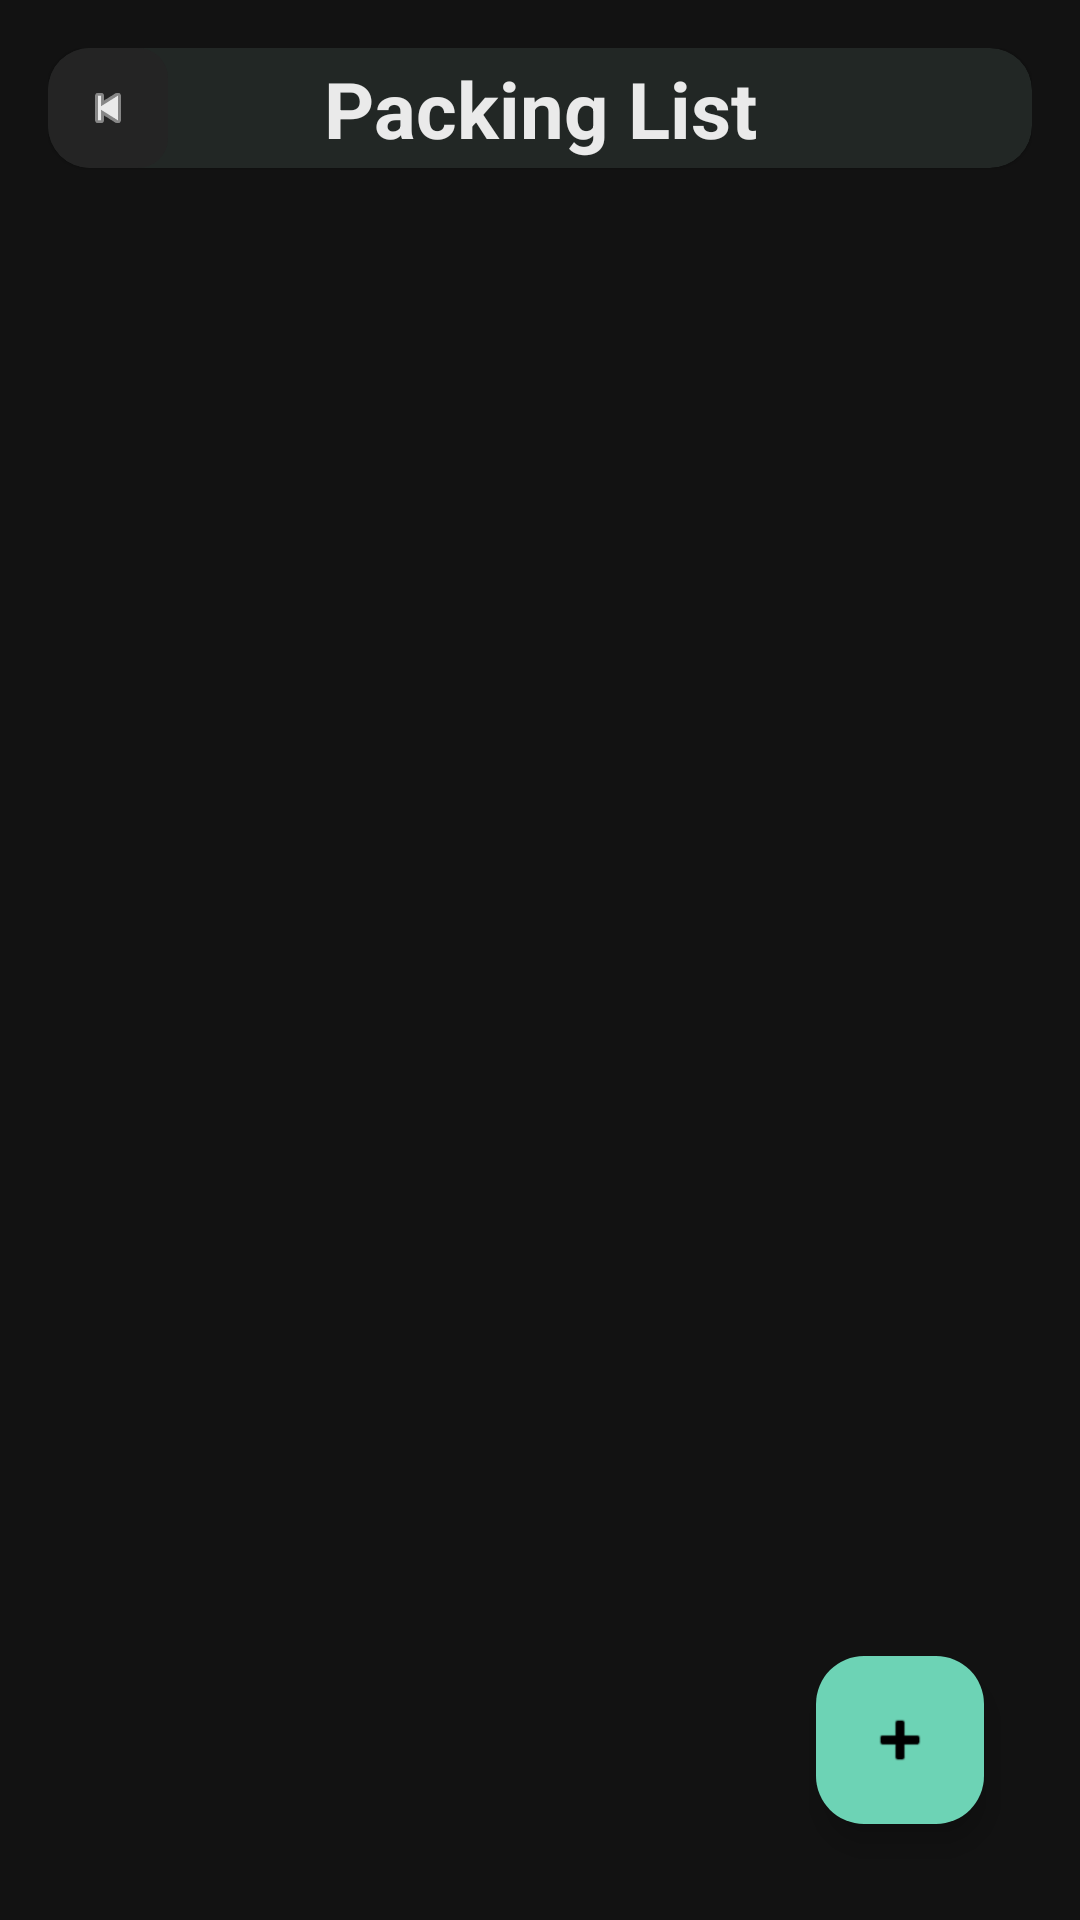

The Android layout XML behind this screen, and the referenced resources:
<!-- AndroidManifest.xml: application theme Theme.TripMate -->
<!-- res/layout/activity_checklist.xml -->
<?xml version="1.0" encoding="utf-8"?>
<androidx.constraintlayout.widget.ConstraintLayout xmlns:android="http://schemas.android.com/apk/res/android"
    xmlns:app="http://schemas.android.com/apk/res-auto"
    android:layout_width="match_parent"
    android:layout_height="match_parent"
    android:background="@color/colorBackground"
    android:padding="@dimen/spacing_medium">

    <com.google.android.material.card.MaterialCardView
        android:id="@+id/headerCard"
        android:layout_width="0dp"
        android:layout_height="wrap_content"
        app:cardBackgroundColor="@color/colorSurface"
        app:cardCornerRadius="@dimen/corner_radius"
        app:cardElevation="@dimen/card_elevation"
        app:layout_constraintEnd_toEndOf="parent"
        app:layout_constraintStart_toStartOf="parent"
        app:layout_constraintTop_toTopOf="parent">

        <androidx.constraintlayout.widget.ConstraintLayout
            android:layout_width="match_parent"
            android:layout_height="wrap_content">

            <com.google.android.material.button.MaterialButton
                android:id="@+id/btnBack"
                android:layout_width="40dp"
                android:layout_height="40dp"
                android:insetTop="0dp"
                android:insetBottom="0dp"
                android:minWidth="0dp"
                android:minHeight="0dp"
                app:backgroundTint="@color/colorSurfaceElevated"
                app:cornerRadius="10dp"
                app:icon="@android:drawable/ic_media_previous"
                app:iconGravity="textStart"
                app:iconPadding="0dp"
                app:iconTint="@color/colorText"
                app:layout_constraintStart_toStartOf="parent"
                app:layout_constraintTop_toTopOf="parent" />

            <TextView
                android:id="@+id/tvChecklistTitle"
                android:layout_width="wrap_content"
                android:layout_height="wrap_content"
                android:text="Packing List"
                android:textAppearance="@style/TextAppearance.TripMate.Title"
                app:layout_constraintBottom_toBottomOf="@id/btnBack"
                app:layout_constraintEnd_toEndOf="parent"
                app:layout_constraintStart_toStartOf="parent"
                app:layout_constraintTop_toTopOf="@id/btnBack" />

        </androidx.constraintlayout.widget.ConstraintLayout>
    </com.google.android.material.card.MaterialCardView>

    <androidx.recyclerview.widget.RecyclerView
        android:id="@+id/rvChecklist"
        android:layout_width="0dp"
        android:layout_height="0dp"
        android:layout_marginTop="@dimen/spacing_medium"
        android:clipToPadding="false"
        android:paddingBottom="100dp"
        app:layout_constraintEnd_toEndOf="parent"
        app:layout_constraintStart_toStartOf="parent"
        app:layout_constraintBottom_toBottomOf="parent"
        app:layout_constraintTop_toBottomOf="@id/headerCard" />
        
    <com.google.android.material.floatingactionbutton.FloatingActionButton
        android:id="@+id/fabAddChecklist"
        android:layout_width="wrap_content"
        android:layout_height="wrap_content"
        android:layout_margin="@dimen/spacing_medium"
        android:contentDescription="Add checklist item"
        app:backgroundTint="@color/colorPrimary"
        app:srcCompat="@android:drawable/ic_input_add"
        app:tint="@color/black"
        app:layout_constraintBottom_toBottomOf="parent"
        app:layout_constraintEnd_toEndOf="parent" />

</androidx.constraintlayout.widget.ConstraintLayout>
<!-- resources referenced by this layout -->
<resources>
  <color name="black">#000000</color>
  <color name="colorBackground">#121212</color>
  <color name="colorPrimary">#6DD3B5</color>
  <color name="colorSurface">#1E1E1E</color>
  <color name="colorSurfaceElevated">#242424</color>
  <color name="colorText">#EAEAEA</color>
  <dimen name="card_elevation">1dp</dimen>
  <dimen name="corner_radius">14dp</dimen>
  <dimen name="spacing_medium">16dp</dimen>
  <style name="TextAppearance.TripMate.Title" parent="TextAppearance.Material3.HeadlineSmall">
          <item name="android:textSize">26sp</item>
          <item name="android:textStyle">bold</item>
          <item name="android:textColor">@color/colorText</item>
          <item name="android:fontFamily">sans-serif-medium</item>
      </style>
  <style name="Theme.TripMate" parent="Theme.Material3.Dark.NoActionBar">
          
          <item name="colorPrimary">@color/colorPrimary</item>
          <item name="colorOnPrimary">@color/black</item>
          <item name="colorSecondary">@color/colorSecondary</item>
          <item name="colorOnSecondary">@color/black</item>
          <item name="colorError">@color/colorAccent</item>
          <item name="colorOnError">@color/black</item>
  
          
          <item name="colorSurface">@color/colorSurface</item>
          <item name="colorOnSurface">@color/colorText</item>
          <item name="colorSurfaceVariant">@color/colorSurfaceElevated</item>
          <item name="colorOutline">@color/colorOutline</item>
  
          
          <item name="android:statusBarColor">@color/colorBackground</item>
          <item name="android:windowLightStatusBar">false</item>
  
          
          <item name="android:windowBackground">@color/colorBackground</item>
          <item name="android:textColor">@color/colorText</item>
          <item name="android:textColorHint">@color/colorTextHint</item>
  
          
          <item name="materialButtonStyle">@style/Widget.TripMate.Button.Primary</item>
          <item name="materialCardViewStyle">@style/Widget.TripMate.Card</item>
      </style>
  <color name="colorSecondary">#FFB997</color>
  <color name="colorAccent">#FF6B6B</color>
  <color name="colorOutline">#353535</color>
  <color name="colorTextHint">#A0A0A0</color>
  <style name="Widget.TripMate.Button.Primary" parent="Widget.Material3.Button">
          <item name="android:minHeight">52dp</item>
          <item name="cornerRadius">12dp</item>
          <item name="backgroundTint">@color/colorPrimary</item>
          <item name="android:textAllCaps">false</item>
          <item name="android:textStyle">bold</item>
          <item name="android:textColor">@color/black</item>
      </style>
  <style name="Widget.TripMate.Card" parent="Widget.Material3.CardView.Elevated">
          <item name="cardCornerRadius">14dp</item>
          <item name="cardElevation">1dp</item>
          <item name="cardBackgroundColor">@color/colorSurface</item>
      </style>
</resources>
